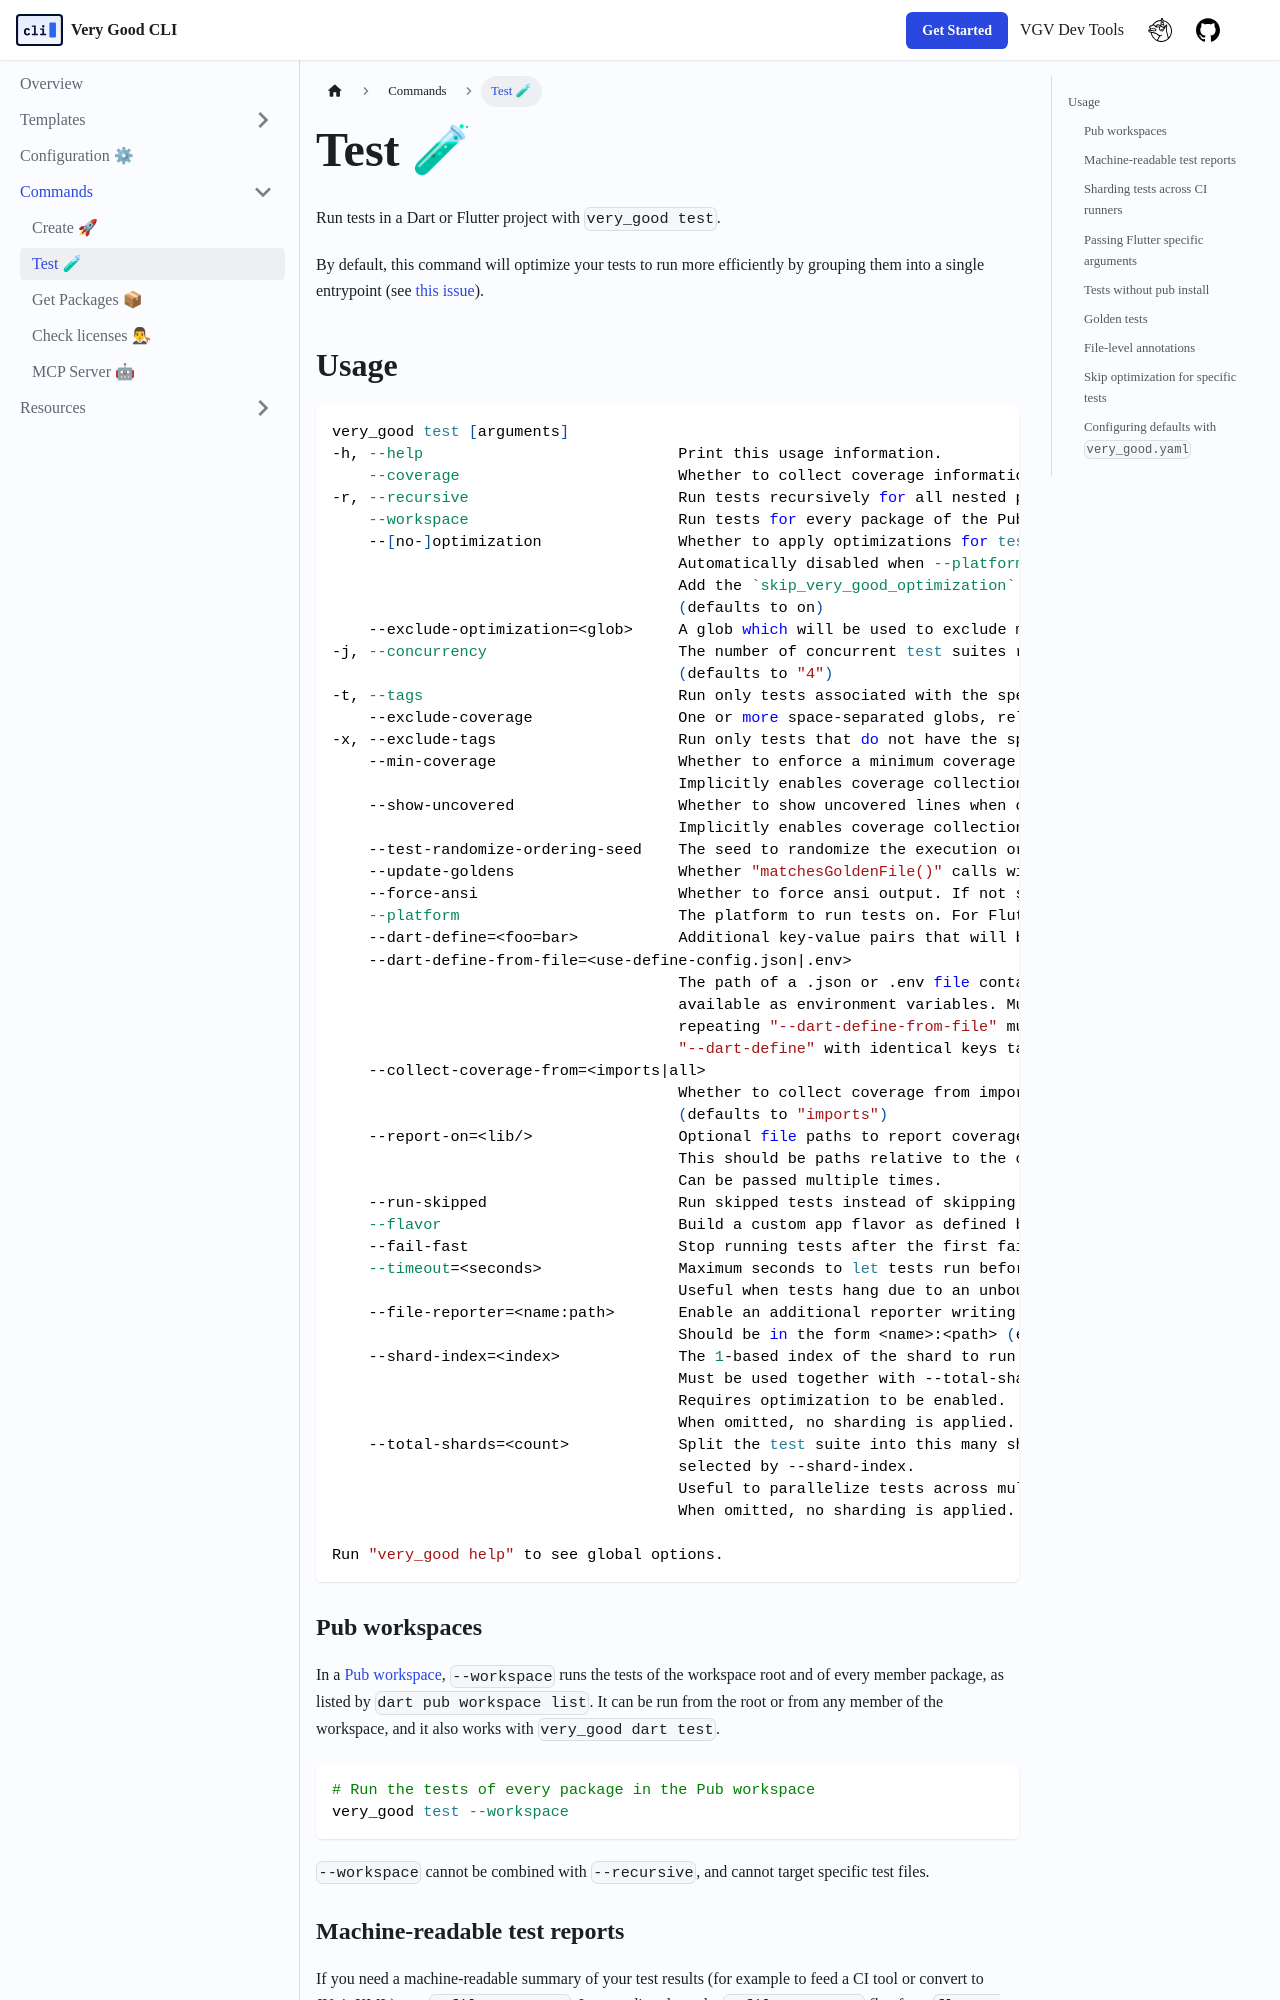

repository: VeryGoodOpenSource/very_good_cli · page: docs/commands/test.html · generator: docusaurus

---
sidebar_position: 1
---

# Test 🧪

Run tests in a Dart or Flutter project with `very_good test`.

By default, this command will optimize your tests to run more efficiently by grouping them into a single entrypoint (see [this issue][cov_issue]).
